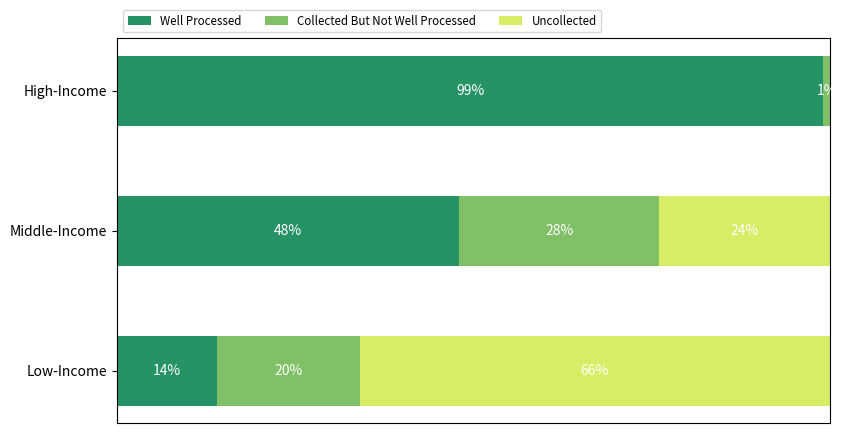

Generate this figure with matplotlib:
import numpy as np
import matplotlib.pyplot as plt

category_names = ['Well Processed', 'Collected But Not Well Processed','Uncollected']
results = {
    "High-Income": [.99, .01, 0],
    "Middle-Income":[.48, .28, .24],
    "Low-Income":[.14, .2, .66]
}
def survey(results, category_names):
    labels = list(results.keys())
    data = np.array(list(results.values()))
    data_cum = data.cumsum(axis=1)
    category_colors = (plt.get_cmap("summer")(
        np.linspace(0.15, 0.85, data.shape[1])))
    fig, ax = plt.subplots(figsize=(9.2, 5))
    ax.invert_yaxis()
    ax.xaxis.set_visible(False)
    ax.set_xlim(0, np.sum(data, axis=1).max())

    for i, (colname, color) in enumerate(zip(category_names, category_colors)):
        widths = data[:, i]
        starts = data_cum[:, i] - widths
        ax.barh(labels, widths, left=starts, height=0.5,
                label=colname, color=color)
        xcenters = starts + widths / 2

        r, g, b, _ = color
        text_color = 'white' if r * g * b < 0.5 else 'darkgrey'
        for y, (x, c) in enumerate(zip(xcenters, widths)):
            if c>0:
                ax.text(x, y, str(int(c*100))+"%", ha='center', va='center',
                    color=text_color)
    ax.legend(ncol=len(category_names), bbox_to_anchor=(0, 1),
              loc='lower left', fontsize='small')

    return fig, ax

survey(results, category_names)
plt.savefig("figure\Process_Distribution.png",dpi=900)
plt.show()
